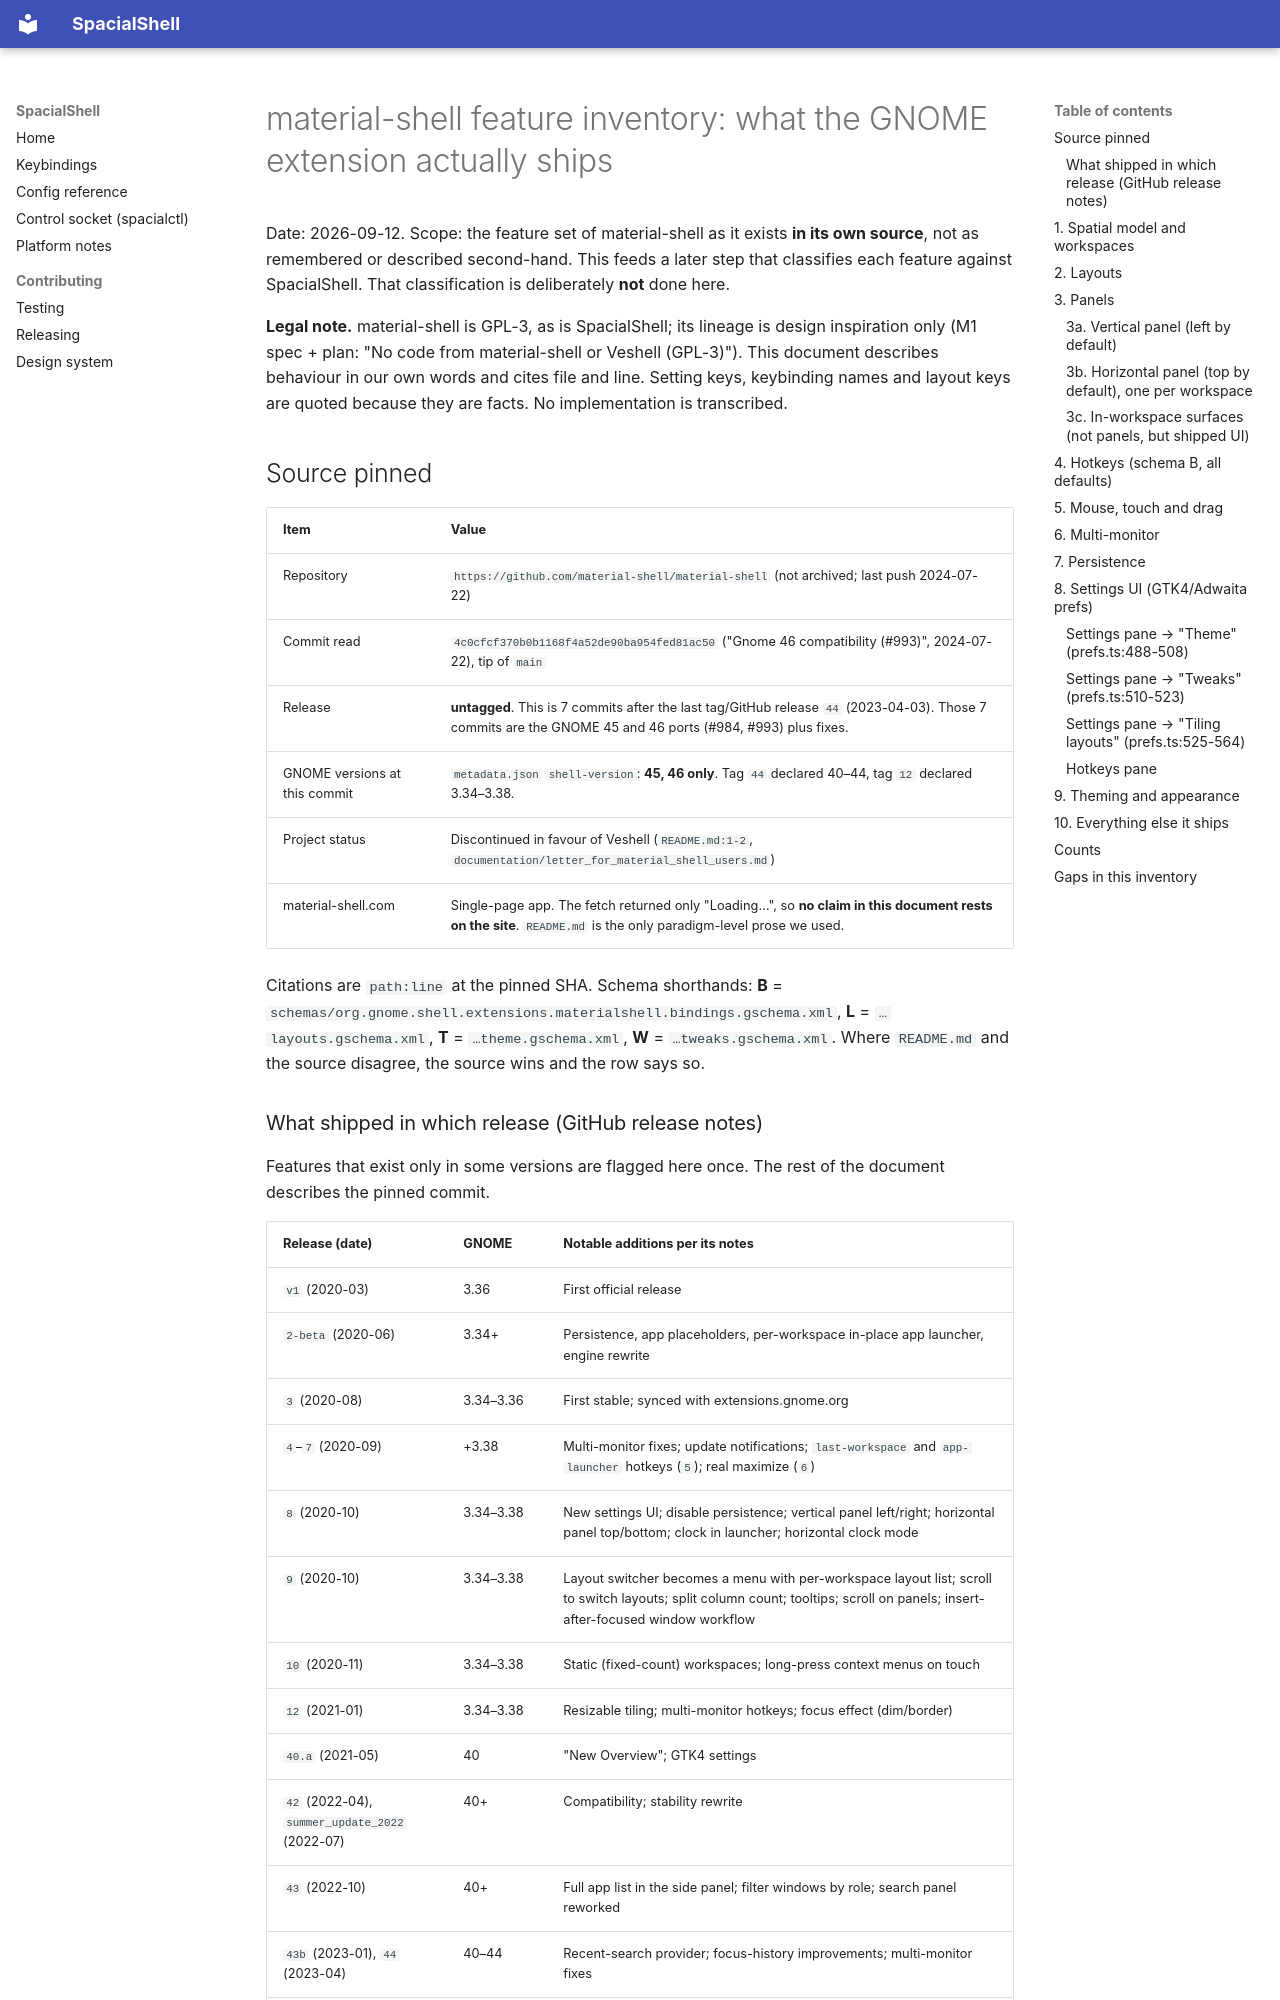

repository: AskAlice/SpacialShell-MacOS · page: superpowers/specs/2026-09-12-material-shell-feature-inventory/index.html · generator: mkdocs

# material-shell feature inventory: what the GNOME extension actually ships

Date: 2026-09-12. Scope: the feature set of material-shell as it exists **in its own source**, not
as remembered or described second-hand. This feeds a later step that classifies each feature against
SpacialShell. That classification is deliberately **not** done here.

**Legal note.** material-shell is GPL-3, as is SpacialShell; its lineage is design inspiration
only (M1 spec + plan: "No code from material-shell or Veshell (GPL-3)"). This document describes
behaviour in our own words and cites file and line. Setting keys, keybinding names and layout keys
are quoted because they are facts. No implementation is transcribed.

## Source pinned

| Item | Value |
|---|---|
| Repository | `https://github.com/material-shell/material-shell` (not archived; last push 2024-07-22) |
| Commit read | `4c0cfcf370b0b1168f4a52de90ba954fed81ac50` ("Gnome 46 compatibility (#993)", 2024-07-22), tip of `main` |
| Release | **untagged**. This is 7 commits after the last tag/GitHub release `44` (2023-04-03). Those 7 commits are the GNOME 45 and 46 ports (#984, #993) plus fixes. |
| GNOME versions at this commit | `metadata.json` `shell-version`: **45, 46 only**. Tag `44` declared 40–44, tag `12` declared 3.34–3.38. |
| Project status | Discontinued in favour of Veshell (`README.md:1-2`, `documentation/letter_for_material_shell_users.md`) |
| material-shell.com | Single-page app. The fetch returned only "Loading…", so **no claim in this document rests on the site**. `README.md` is the only paradigm-level prose we used. |

Citations are `path:line` at the pinned SHA. Schema shorthands:
**B** = `schemas/org.gnome.shell.extensions.materialshell.bindings.gschema.xml`,
**L** = `…layouts.gschema.xml`, **T** = `…theme.gschema.xml`, **W** = `…tweaks.gschema.xml`.
Where `README.md` and the source disagree, the source wins and the row says so.
